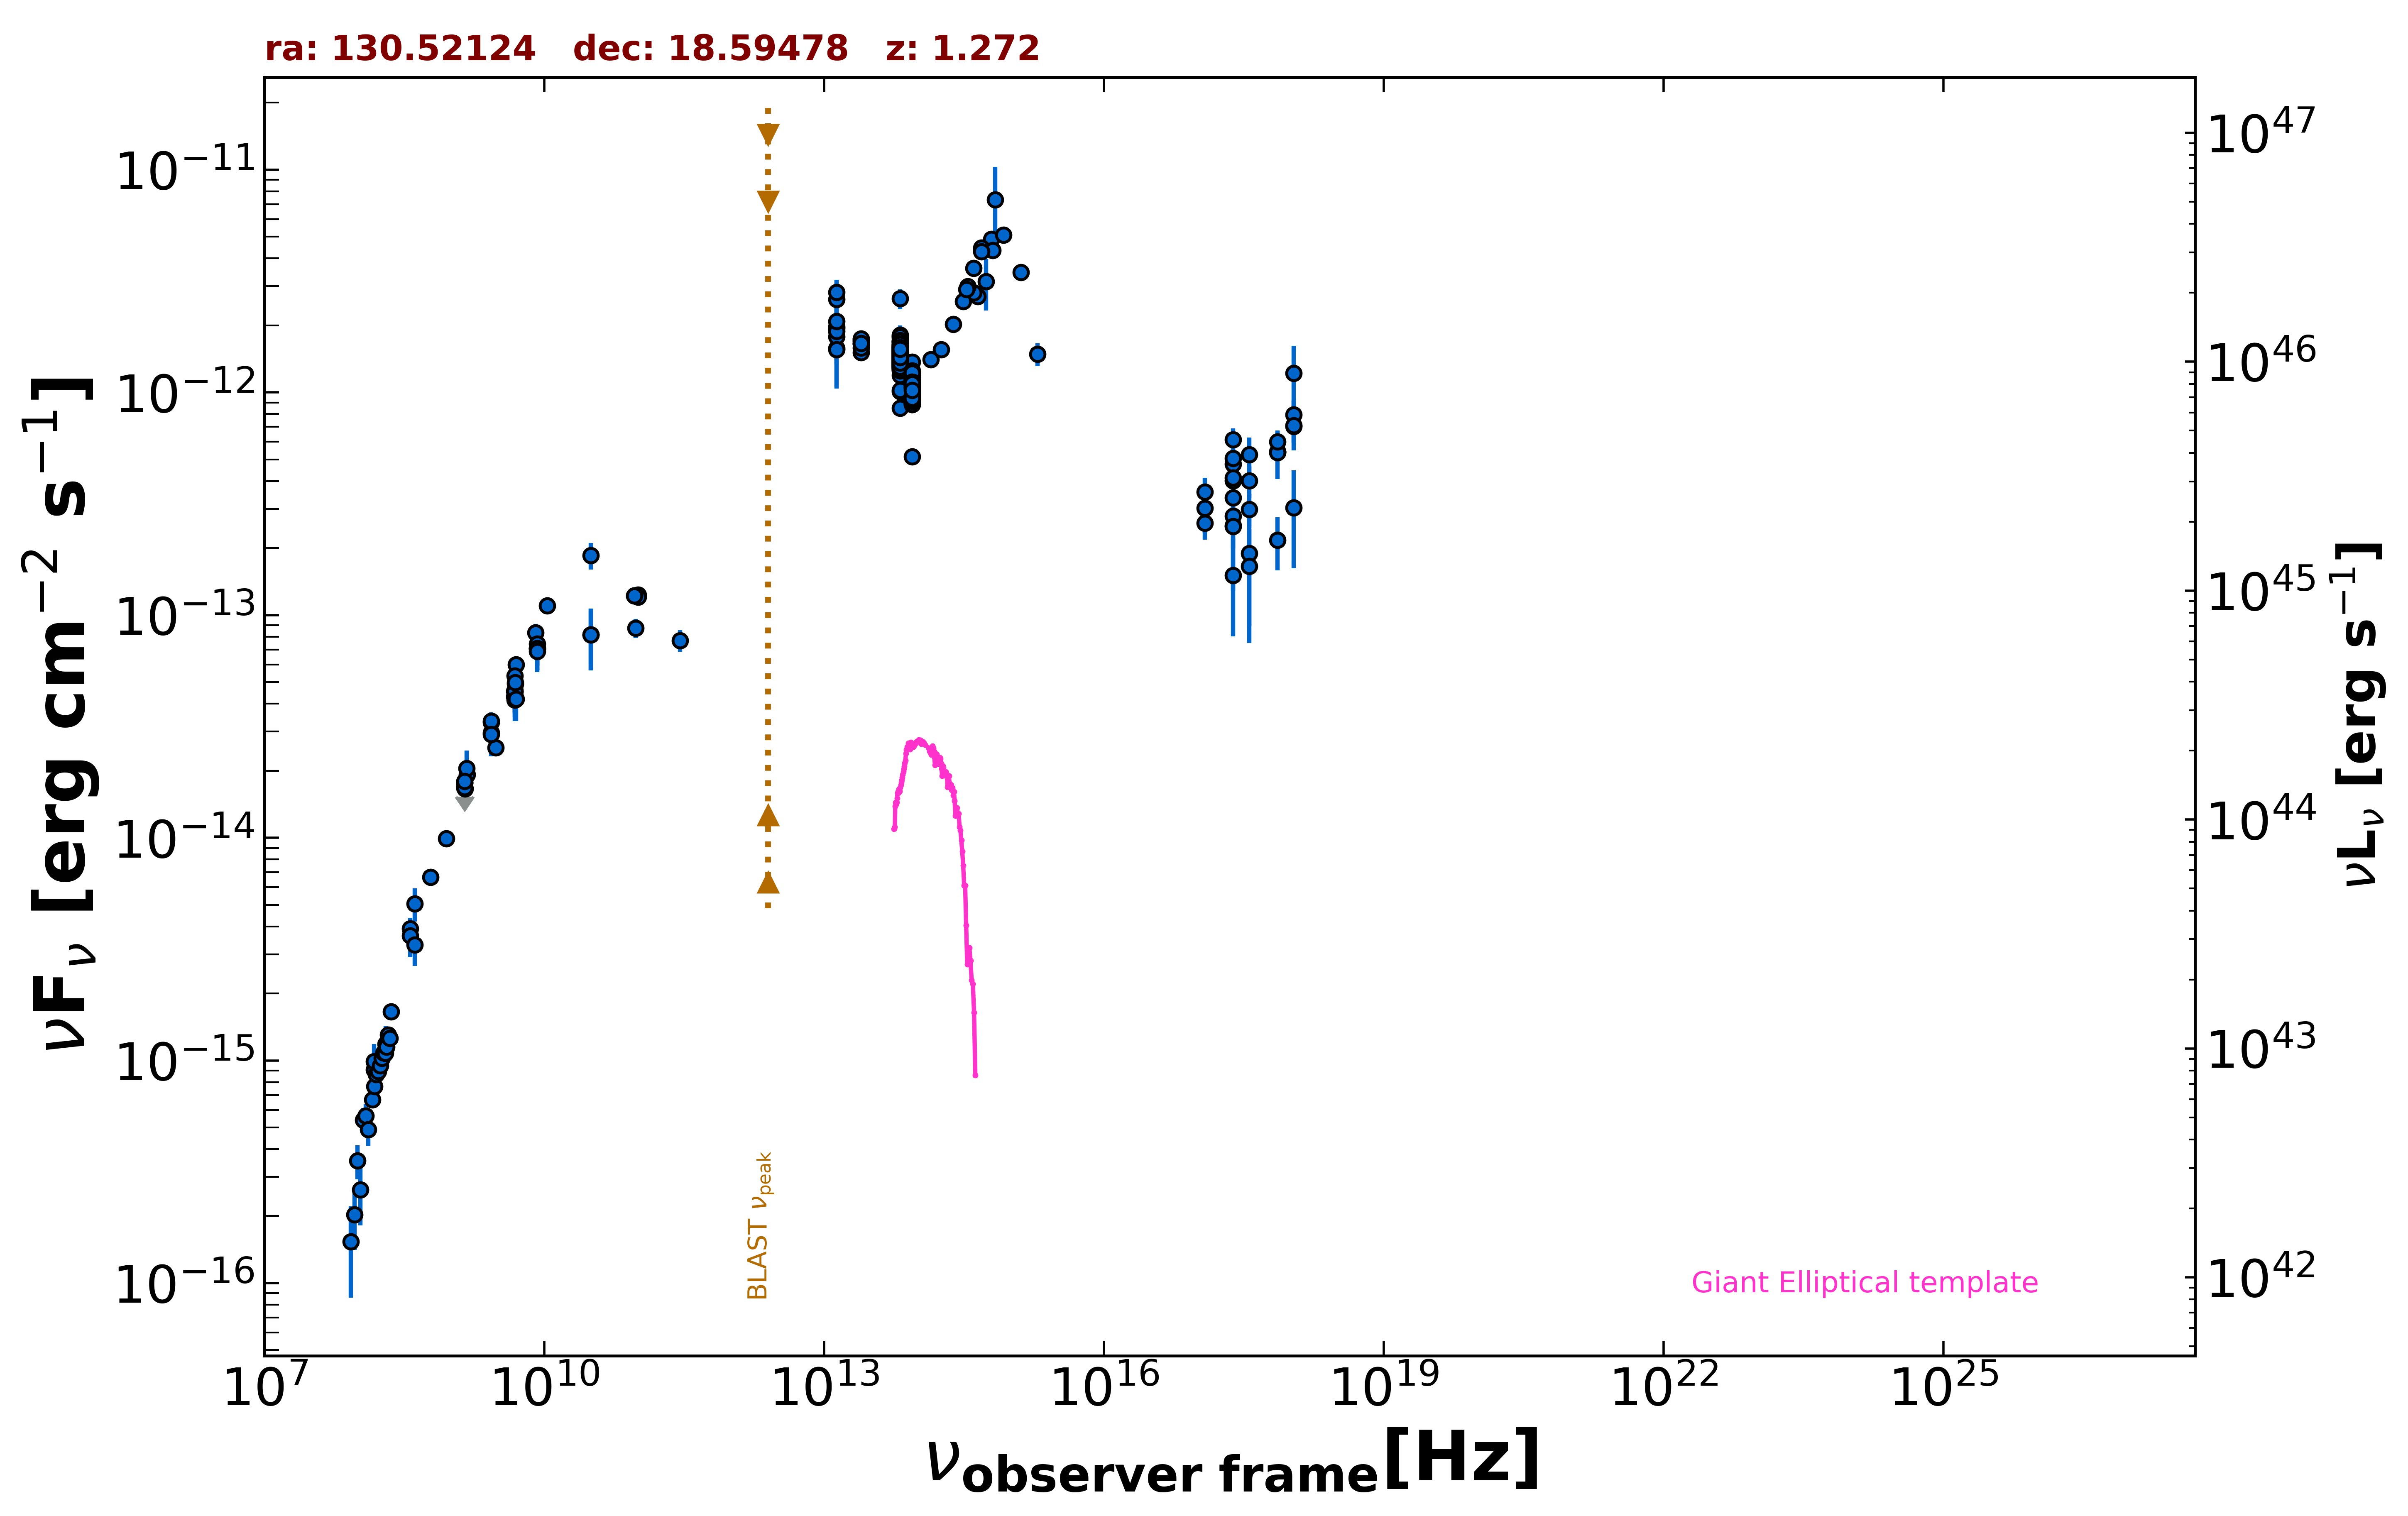

The table this chart was drawn from, first rows:
freq., flux, err_flux, MJD_start, MJD_end, flag, catalog, reference
1.400e+09, 1.798e-14, 0.000e+00, 55000, 55000, UL, FIRST, White et al. 1997  ApJ  475 479
1.400e+09, 1.764e-14, 5.300e-16, 55000, 55000, , NVSS, Condon et al. 1998  AJ  115  1693
8.870e+08, 9.918e-15, 7.005e-16, 55000, 55000, , RACS, Hale et al. 2021  PASA  38  e058
3.000e+09, 2.540e-14, 4.000e-17, 55000, 55000, , VLASSQL, Gordon et al. 2021  ApJS  255  30
2.418e+17, 4.013e-13, 6.685e-14, 55000, 55000, , WGACAT, White et al. 2000  VizieR  IX/31/wgacat
2.418e+17, 4.768e-13, 6.610e-14, 55000, 55000, , WGACAT, White et al. 2000  VizieR  IX/31/wgacat
2.418e+17, 5.067e-13, 6.770e-14, 55000, 55000, , WGACAT, White et al. 2000  VizieR  IX/31/wgacat
2.418e+17, 3.360e-13, 4.875e-14, 55000, 55000, , WGACAT, White et al. 2000  VizieR  IX/31/wgacat
2.418e+17, 2.526e-13, 5.350e-14, 55000, 55000, , WGACAT, White et al. 2000  VizieR  IX/31/wgacat
2.418e+17, 6.137e-13, 7.710e-14, 55000, 55000, , WGACAT, White et al. 2000  VizieR  IX/31/wgacat
2.418e+17, 2.788e-13, 4.640e-14, 56445, 56943, , 1OUSX, Giommi et al. in preparation
1.209e+17, 2.593e-13, 4.150e-14, 56445, 56943, , 1OUSX, Giommi et al. in preparation
3.627e+17, 2.983e-13, 5.140e-14, 56445, 56943, , 1OUSX, Giommi et al. in preparation
7.253e+17, 5.417e-13, 5.050e-14, 56445, 56943, , 1OUSX, Giommi et al. in preparation
1.088e+18, 7.040e-13, 1.093e-13, 56445, 56943, , 1OUSX, Giommi et al. in preparation
7.253e+17, 5.387e-13, 4.880e-14, 55000, 55000, , 2SXPS, Evans et al. 2020  ApJS  247  54
1.209e+17, 3.577e-13, 5.675e-14, 55000, 55000, , 2SXPS, Evans et al. 2020  ApJS  247  54
3.627e+17, 4.018e-13, 6.455e-14, 55000, 55000, , 2SXPS, Evans et al. 2020  ApJS  247  54
1.088e+18, 7.947e-13, 1.224e-13, 55000, 55000, , 2SXPS, Evans et al. 2020  ApJS  247  54
1.500e+08, 9.075e-16, 9.090e-17, 55000, 55000, , TGSS150, Intema et al. 2017  A&A  598  A781
8.400e+09, 7.085e-14, 0.000e+00, 55000, 55000, , CRATES, Healey et al. 2007  ApJS  171  61
4.800e+09, 4.310e-14, 3.840e-15, 55000, 55000, , GB6, Gregory et al. 1996  ApJS  103  427
4.800e+09, 4.546e-14, 6.145e-15, 55000, 55000, , GB87, Gregory et al. 1992  VizieR  VIII/14/j20…
2.700e+09, 3.294e-14, 5.400e-16, 55000, 55000, , KUEHR, Kuehr et al. 1981  A&AS  45  367
1.070e+10, 1.102e-13, 5.350e-15, 55000, 55000, , KUEHR, Kuehr et al. 1981  A&AS  45  367
8.085e+09, 8.328e-14, 8.085e-15, 55000, 55000, , KUEHR, Kuehr et al. 1981  A&AS  45  367
6.060e+08, 6.666e-15, 4.850e-16, 55000, 55000, , KUEHR, Kuehr et al. 1981  A&AS  45  367
2.695e+09, 2.964e-14, 2.425e-15, 55000, 55000, , KUEHR, Kuehr et al. 1981  A&AS  45  367
3.140e+10, 8.164e-14, 2.514e-14, 55000, 55000, , KUEHR, Kuehr et al. 1981  A&AS  45  367
3.140e+10, 8.164e-14, 2.514e-14, 55000, 55000, , KUEHR, Kuehr et al. 1981  A&AS  45  367
4.900e+09, 4.900e-14, 2.450e-15, 55000, 55000, , KUEHR, Kuehr et al. 1981  A&AS  45  367
1.480e+09, 1.924e-14, 1.040e-15, 55000, 55000, , KUEHR, Kuehr et al. 1981  A&AS  45  367
2.695e+09, 3.342e-14, 3.235e-15, 55000, 55000, , KUEHR, Kuehr et al. 1981  A&AS  45  367
4.080e+08, 5.059e-15, 8.570e-16, 55000, 55000, , KUEHR, Kuehr et al. 1981  A&AS  45  367
3.140e+10, 1.853e-13, 2.515e-14, 55000, 55000, , KUEHR, Kuehr et al. 1981  A&AS  45  367
1.410e+09, 1.664e-14, 1.400e-16, 55000, 55000, , KUEHR, Kuehr et al. 1981  A&AS  45  367
5.000e+09, 6.000e-14, 1.000e-15, 55000, 55000, , KUEHR, Kuehr et al. 1981  A&AS  45  367
4.850e+09, 4.535e-14, 0.000e+00, 55000, 55000, , NORTH20, White and Becker  1992  ApJS  79  331
1.400e+09, 1.677e-14, 0.000e+00, 55000, 55000, , NORTH20, White and Becker  1992  ApJS  79  331
3.650e+08, 3.902e-15, 0.000e+00, 55000, 55000, , NORTH20, White and Becker  1992  ApJS  79  331
2.850e+11, 7.695e-14, 8.550e-15, 56973, 56973, , ALMA, Bonato et al. 2019  MNRAS  485  1188
9.506e+10, 8.746e-14, 8.555e-15, 56973, 56973, , ALMA, Bonato et al. 2019  MNRAS  485  1188
1.019e+11, 1.234e-13, 6.200e-15, 57543, 57543, , ALMA, Bonato et al. 2019  MNRAS  485  1188
1.019e+11, 1.205e-13, 6.000e-15, 57551, 57551, , ALMA, Bonato et al. 2019  MNRAS  485  1188
9.205e+10, 1.223e-13, 6.050e-15, 57572, 57572, , ALMA, Bonato et al. 2019  MNRAS  485  1188
9.206e+10, 1.221e-13, 6.050e-15, 57614, 57614, , ALMA, Bonato et al. 2019  MNRAS  485  1188
1.389e+14, 1.408e-12, 1.025e-13, 55000, 55000, , 2MASS, Skrutskie et al. 2006  AJ  131  1163
1.804e+14, 1.558e-12, 1.160e-13, 55000, 55000, , 2MASS, Skrutskie et al. 2006  AJ  131  1163
2.427e+14, 2.023e-12, 1.155e-13, 55000, 55000, , 2MASS, Skrutskie et al. 2006  AJ  131  1163
8.817e+13, 1.059e-12, 3.500e-15, 55000, 55000, , UNWISE, Schlafly et al. 2019  ApJS  240  30
6.517e+13, 1.474e-12, 5.500e-15, 55000, 55000, , UNWISE, Schlafly et al. 2019  ApJS  240  30
8.817e+13, 1.126e-12, 2.600e-14, 55000, 55000, , WISE, Wright et al. 2010  AJ  140  1868
6.517e+13, 1.615e-12, 3.550e-14, 55000, 55000, , WISE, Wright et al. 2010  AJ  140  1868
2.498e+13, 1.656e-12, 7.300e-14, 55000, 55000, , WISE, Wright et al. 2010  AJ  140  1868
1.363e+13, 1.970e-12, 1.925e-13, 55000, 55000, , WISE, Wright et al. 2010  AJ  140  1868
8.817e+13, 1.123e-12, 6.100e-14, 57139, 57139, , NEOWISE, Mainzer et al. 2014  ApJ  792  30
6.517e+13, 1.341e-12, 1.160e-13, 57139, 57139, , NEOWISE, Mainzer et al. 2014  ApJ  792  30
8.817e+13, 9.675e-13, 4.360e-14, 58421, 58421, , NEOWISE, Mainzer et al. 2014  ApJ  792  30
6.517e+13, 1.550e-12, 1.010e-13, 58421, 58421, , NEOWISE, Mainzer et al. 2014  ApJ  792  30
8.817e+13, 1.024e-12, 4.260e-14, 58422, 58422, , NEOWISE, Mainzer et al. 2014  ApJ  792  30
... 582 more rows
